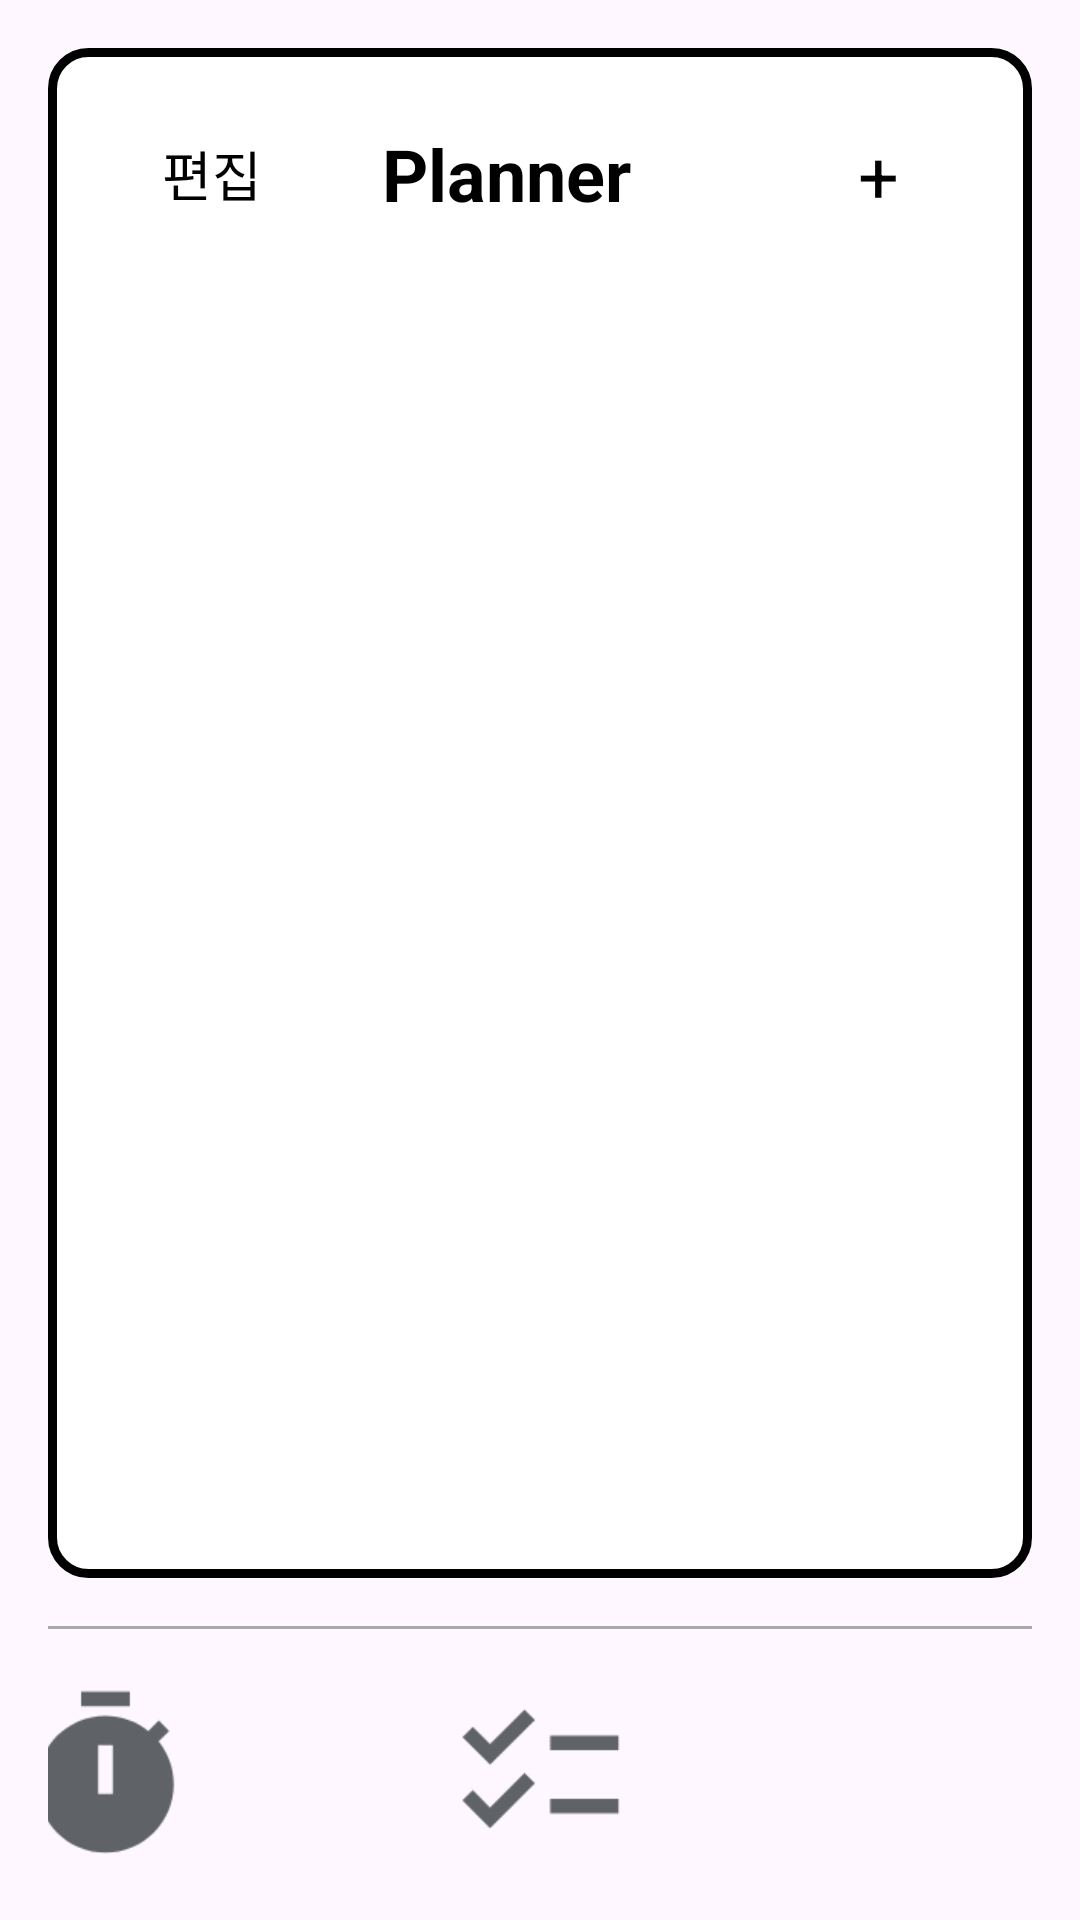

This screen was rendered from an Android layout file. Write that file and the resources it references.
<!-- AndroidManifest.xml: application theme Theme.Pomodo_remake -->
<!-- res/layout/layout.xml -->
<?xml version="1.0" encoding="utf-8"?>
<LinearLayout
    xmlns:android="http://schemas.android.com/apk/res/android"
    android:layout_width="match_parent"
    android:layout_height="match_parent"
    android:orientation="vertical"
    android:padding="16dp"
    android:layout_margin="16dp">

    
    <LinearLayout
        android:layout_width="match_parent"
        android:layout_height="0dp"
        android:layout_weight="1"
        android:background="@drawable/background_with_border"
        android:orientation="vertical"
        android:padding="18dp">

        
        <LinearLayout
            android:layout_width="match_parent"
            android:layout_height="wrap_content"
            android:layout_marginBottom="16dp"
            android:gravity="center_vertical"
            android:orientation="horizontal">

            <TextView
                android:id="@+id/editButton"
                android:layout_width="wrap_content"
                android:layout_height="wrap_content"
                android:layout_marginStart="20dp"
                android:text="편집"
                android:textColor="@android:color/black"
                android:textSize="18sp" />

            <TextView
                android:layout_width="wrap_content"
                android:layout_height="wrap_content"
                android:layout_marginStart="30dp"
                android:layout_weight="1"
                android:gravity="center"
                android:text="@string/planner_text"
                android:textColor="@android:color/black"
                android:textSize="24sp"
                android:textStyle="bold" />

            <ImageView
                android:id="@+id/calendarIcon"
                android:layout_width="28dp"
                android:layout_height="28dp"
                android:layout_marginEnd="30dp"
                android:src="@drawable/ic_calendar"
                android:contentDescription="캘린더" />

            <TextView
                android:id="@+id/addText"
                android:layout_width="48dp"
                android:layout_height="48dp"
                android:clickable="true"
                android:focusable="true"
                android:padding="8dp"
                android:text="+"
                android:textColor="@android:color/black"
                android:textSize="24sp" />
        </LinearLayout>

        
        <LinearLayout
            android:id="@+id/taskContainer"
            android:layout_width="match_parent"
            android:layout_height="0dp"
            android:layout_weight="2"
            android:orientation="vertical"
            android:padding="8dp">
            
        </LinearLayout>
    </LinearLayout>

    
    <View
        android:layout_width="match_parent"
        android:layout_height="1dp"
        android:background="@android:color/darker_gray"
        android:layout_marginTop="16dp"
        android:layout_marginBottom="16dp"/>

    
    <LinearLayout
        android:layout_width="match_parent"
        android:layout_height="wrap_content"
        android:gravity="center"
        android:orientation="horizontal">

        <ImageView
            android:id="@+id/timerIcon"
            android:layout_width="65dp"
            android:layout_height="65dp"
            android:layout_marginEnd="80dp"
            android:src="@drawable/ic_timer"
            android:contentDescription="타이머" />

        <ImageView
            android:id="@+id/checklistIcon"
            android:layout_width="65dp"
            android:layout_height="65dp"
            android:layout_marginEnd="80dp"
            android:src="@drawable/ic_checklist"
            android:contentDescription="@string/planner_text" />

        <ImageView
            android:id="@+id/calendarViewIcon"
            android:layout_width="65dp"
            android:layout_height="65dp"
            android:src="@drawable/ic_leaderboard"
            android:contentDescription="기록 보기" />
    </LinearLayout>

</LinearLayout>
<!-- resources referenced by this layout -->
<resources>
  <!-- drawable background_with_border (drawable) -->
  <?xml version="1.0" encoding="utf-8"?>
  <shape xmlns:android="http://schemas.android.com/apk/res/android">
      <solid android:color="@android:color/white" />
      <corners android:radius="12dp" />
      <stroke
          android:width="3dp"
          android:color="#FF000000" />
  </shape>
  <!-- drawable ic_checklist: png bitmap (drawable, 2170 bytes) -->
  <!-- drawable ic_timer: png bitmap (drawable, 3147 bytes) -->
  <string name="planner_text">Planner</string>
  <style name="Theme.Pomodo_remake" parent="Base.Theme.Pomodo_remake" />
  <style name="Base.Theme.Pomodo_remake" parent="Theme.Material3.DayNight.NoActionBar">
          
          
      </style>
</resources>
